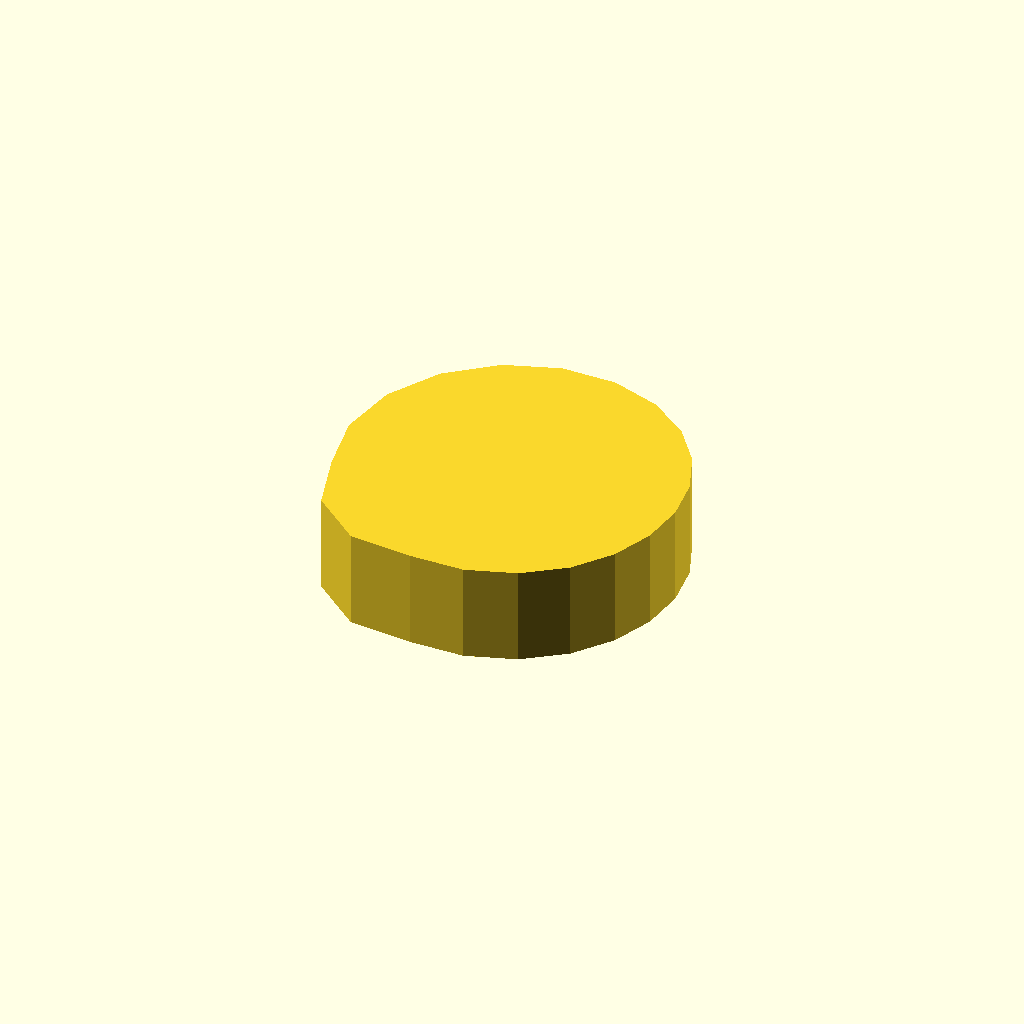
Cell 1: rendered with the file's own defaults.
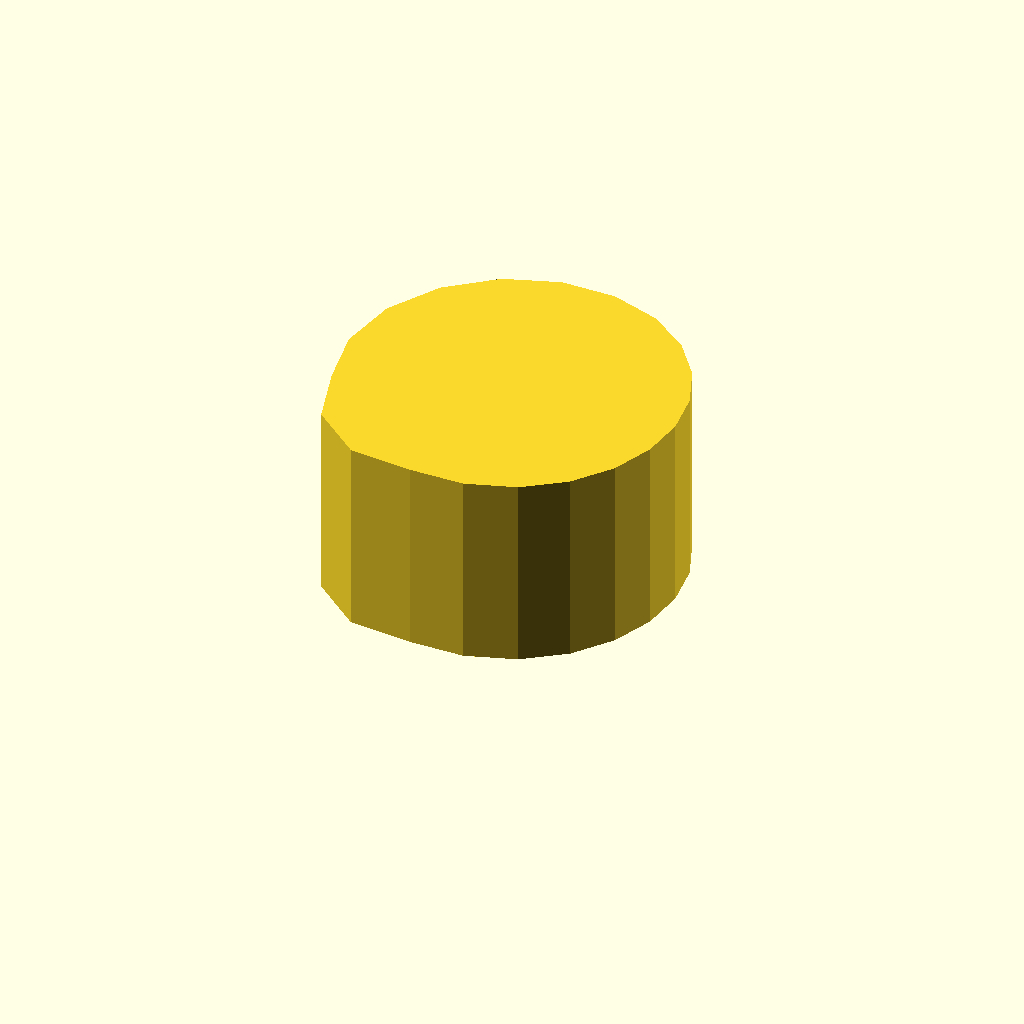
Cell 2 — profile_height set to 28, the other parameters unchanged.
All cells are drawn from one camera (rotation 55°, 0°, 25°, orthographic, colour scheme Cornfield), so only the parameter changes between them.
Source of the model, optional_data/data/sketch1/camdiscs/part_0072.scad:
$fn = 32;

// ----------------------------------------------------------------------
// Cam disc: base radius 20.0 mm, lift 8.0 mm, 20 profile points
// ----------------------------------------------------------------------

// --- parameters (mm) ---
profile_height = 14;      // extrusion height
profile_points = 20;      // points of the closed outline

profile = [[48, 24.071], [47.207, 30.312], [44.798, 36.275], [40.725, 41.585], [35.034, 45.721], [28, 48.071], [20.202, 48.072], [12.511, 45.389], [5.966, 40.08], [1.557, 32.663], [0, 24.071], [1.487, 15.456], [4.039, 6.662], [11.111, 0.825], [20.179, 0], [28, 0.071], [35.034, 2.421], [40.725, 6.556], [44.798, 11.866], [47.207, 17.83]];  // single closed polygon, 20 points, counter clockwise

// --- the one profile operation ---
linear_extrude(height = profile_height) polygon(points = profile);
Parameter table extracted from the source (name, type, default, range or options):
profile_height: number, default 14
profile_points: number, default 20
